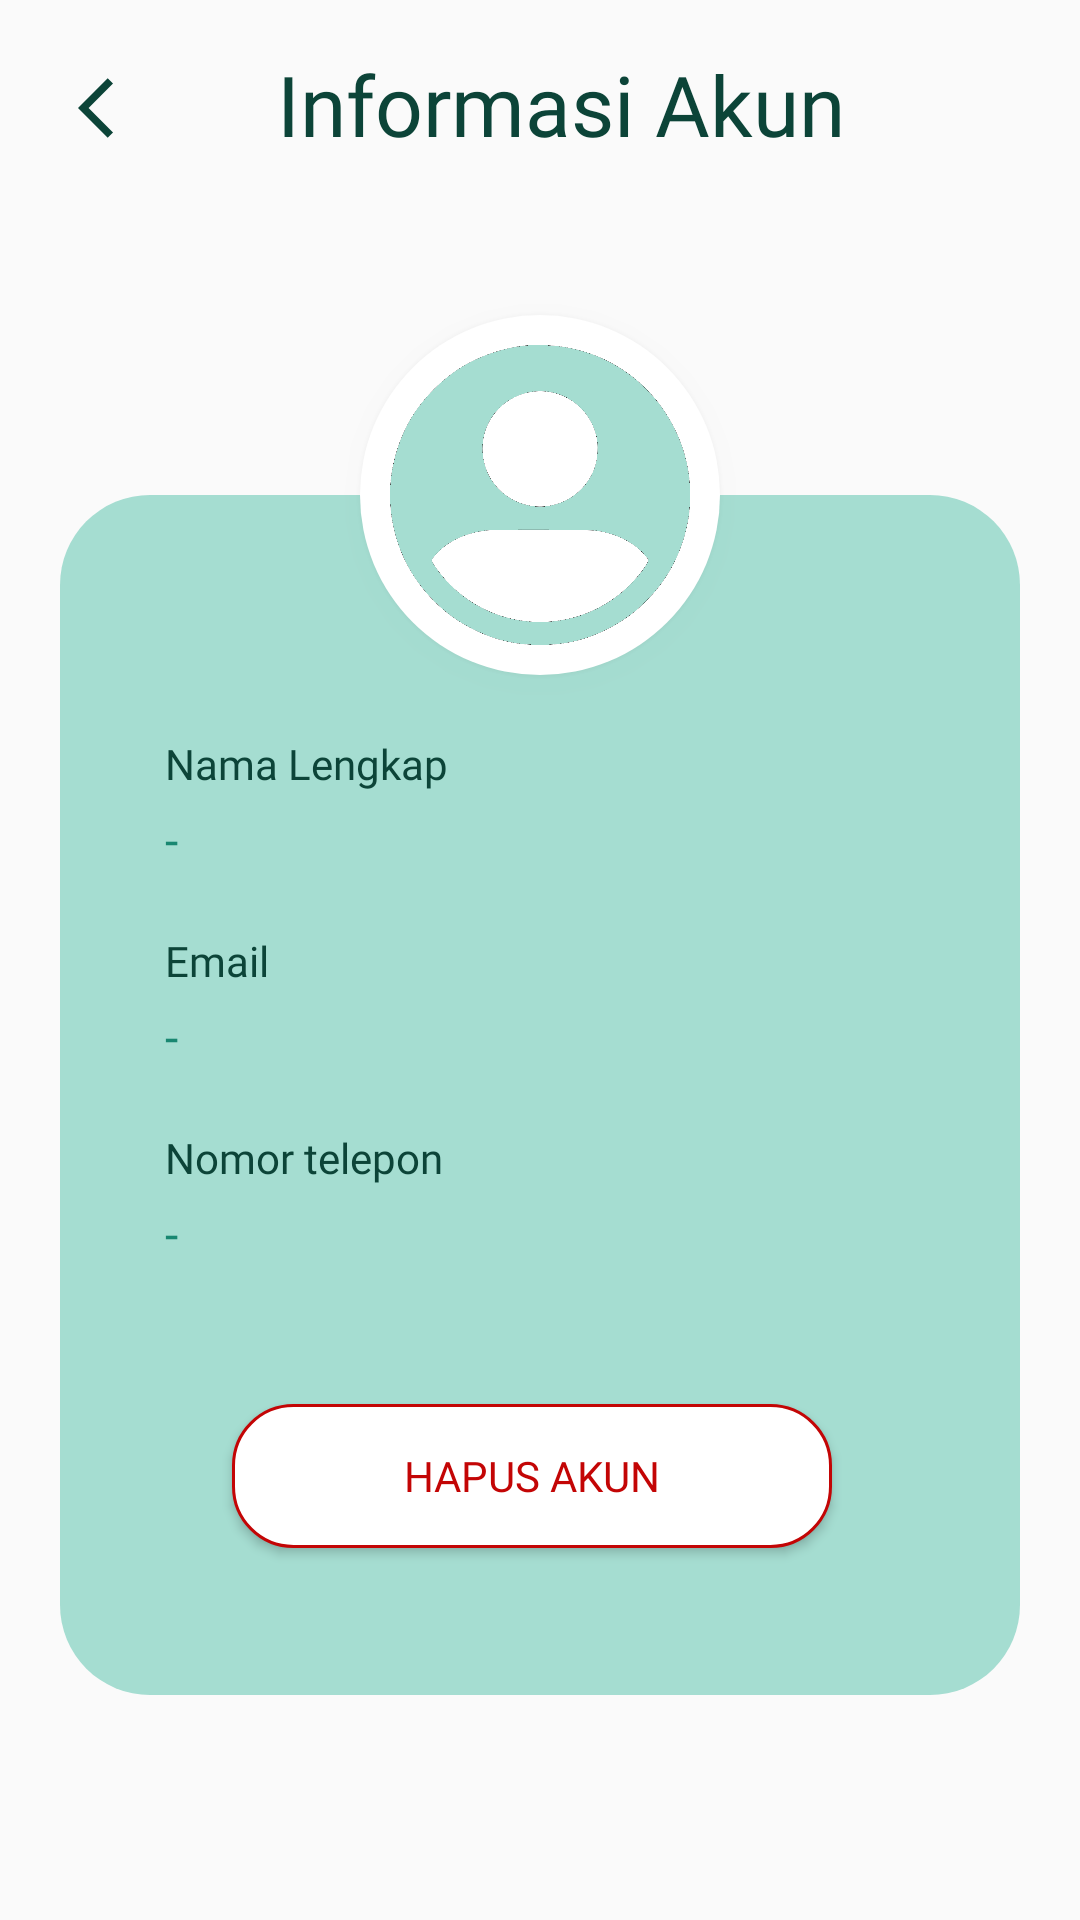

Android layout source for this screen:
<!-- AndroidManifest.xml: application theme Theme.AppProj -->
<!-- res/layout/fragment_acc_information.xml -->
<?xml version="1.0" encoding="utf-8"?>
<RelativeLayout xmlns:android="http://schemas.android.com/apk/res/android"
    xmlns:tools="http://schemas.android.com/tools"
    android:layout_width="match_parent"
    android:layout_height="match_parent"
    tools:context=".AccInformationFragment">

    <LinearLayout
        android:layout_width="match_parent"
        android:layout_height="wrap_content"
        android:orientation="horizontal"
        android:padding="16dp"
        android:layout_marginBottom="20dp">

        <ImageView
            android:id="@+id/back_arrow"
            android:contentDescription="back"
            android:layout_width="wrap_content"
            android:layout_height="wrap_content"
            android:layout_marginTop="8dp"
            android:layout_marginStart="10dp"
            android:src="@drawable/arrow_back" />

        <TextView
            android:id="@+id/title"
            android:layout_width="0dp"
            android:layout_height="wrap_content"
            android:layout_weight="1"
            android:text="@string/informasi_akun"
            android:fontFamily="@font/sf_bold"
            android:textColor="@color/green_20"
            android:textSize="28sp"
            android:layout_marginEnd="20dp"
            android:textAlignment="center" />
    </LinearLayout>

    <RelativeLayout
        android:layout_width="match_parent"
        android:layout_height="match_parent"
        android:padding="20dp"
        android:gravity="center">

        <ImageView
            android:layout_width="match_parent"
            android:layout_height="400dp"
            android:src="@drawable/bg_primary_rounded_light"
            android:scaleType="centerCrop"
            android:layout_marginTop="90dp" />

        <LinearLayout
            android:layout_width="match_parent"
            android:layout_height="wrap_content"
            android:layout_marginTop="150dp"
            android:gravity="center"
            android:orientation="vertical"
            android:padding="20dp">

            <TextView
                android:layout_width="match_parent"
                android:layout_height="wrap_content"
                android:layout_marginStart="10dp"
                android:layout_marginBottom="5dp"
                android:fontFamily="@font/sf_medium"
                android:text="@string/nama_lengkap"
                android:textColor="@color/green_20"
                android:textSize="14sp" />

            <TextView
                android:id="@+id/tv_username"
                android:layout_width="match_parent"
                android:layout_height="wrap_content"
                android:layout_marginBottom="20dp"
                android:fontFamily="@font/sf_regular"
                android:gravity="center_vertical"
                android:paddingStart="15dp"
                android:text="-"
                android:textColor="@color/green_40"
                android:textSize="16sp" />

            <TextView
                android:layout_width="match_parent"
                android:layout_height="wrap_content"
                android:layout_marginStart="10dp"
                android:layout_marginBottom="5dp"
                android:fontFamily="@font/sf_medium"
                android:text="@string/email"
                android:textColor="@color/green_20"
                android:textSize="14sp" />

            <TextView
                android:id="@+id/tv_email"
                android:layout_width="match_parent"
                android:layout_height="wrap_content"
                android:layout_marginBottom="20dp"
                android:fontFamily="@font/sf_regular"
                android:gravity="center_vertical"
                android:paddingStart="15dp"
                android:text="-"
                android:textColor="@color/green_40"
                android:textSize="16sp" />

            <TextView
                android:layout_width="match_parent"
                android:layout_height="wrap_content"
                android:layout_marginStart="10dp"
                android:layout_marginBottom="5dp"
                android:fontFamily="@font/sf_medium"
                android:text="@string/nomor_telepon"
                android:textColor="@color/green_20"
                android:textSize="14sp" />

            <TextView
                android:id="@+id/tv_phone"
                android:layout_width="match_parent"
                android:layout_height="wrap_content"
                android:layout_marginBottom="20dp"
                android:fontFamily="@font/sf_regular"
                android:gravity="center_vertical"
                android:paddingStart="15dp"
                android:text="-"
                android:textColor="@color/green_40"
                android:textSize="16sp" />

            <RelativeLayout
                android:layout_width="match_parent"
                android:layout_height="80dp"
                android:gravity="center">

            <Button
                android:id="@+id/btn_hapus"
                android:layout_width="200dp"
                android:layout_height="wrap_content"
                android:layout_marginEnd="5dp"
                android:layout_marginTop="20dp"
                android:background="@drawable/bg_stroke_roundedred"
                android:fontFamily="@font/sf_medium"
                android:text="@string/hapus_akun"
                android:textColor="@color/red" />
            </RelativeLayout>

        </LinearLayout>

        <ImageView
            android:id="@+id/profile_def"
            android:layout_width="120dp"
            android:layout_height="120dp"
            android:layout_centerHorizontal="true"
            android:layout_alignParentTop="true"
            android:layout_marginTop="30dp"
            android:translationZ="5dp"
            android:src="@drawable/profile_def"
            android:background="@drawable/circle_profilebg"
            android:padding="10dp" />

    </RelativeLayout>

</RelativeLayout>
<!-- resources referenced by this layout -->
<resources>
  <color name="green_20">#0C4438</color>
  <color name="green_40">#198771</color>
  <color name="red">#C30505</color>
  <!-- drawable arrow_back (drawable) -->
  <vector android:autoMirrored="true" android:height="24dp"
      android:tint="@color/green_20" android:viewportHeight="24"
      android:viewportWidth="24" android:width="24dp" xmlns:android="http://schemas.android.com/apk/res/android">
      <path android:fillColor="@android:color/white" android:pathData="M11.67,3.87L9.9,2.1 0,12l9.9,9.9 1.77,-1.77L3.54,12z"/>
  </vector>
  <!-- drawable bg_primary_rounded_light (drawable) -->
  <?xml version="1.0" encoding="utf-8"?>
  <shape xmlns:android="http://schemas.android.com/apk/res/android"
      android:shape="rectangle">
      <solid android:color="#A5DDD1" />
      <corners android:radius="30dp"/>
  </shape>
  <!-- drawable bg_stroke_roundedred (drawable) -->
  <?xml version="1.0" encoding="utf-8"?>
  <shape xmlns:android="http://schemas.android.com/apk/res/android"
      android:shape="rectangle">
      <solid android:color="@color/white" />
      <corners android:radius="20dp"/>
      <stroke android:width="1dp"
          android:color="@color/red"/>
  </shape>
  <!-- drawable circle_profilebg (drawable) -->
  <?xml version="1.0" encoding="utf-8"?>
  <shape xmlns:android="http://schemas.android.com/apk/res/android"
      android:shape="rectangle">
      <solid android:color="@color/white" />
      <corners android:radius="1000dp"/>
  </shape>
  <!-- drawable profile_def: png bitmap (drawable, 63601 bytes) -->
  <string name="email">Email</string>
  <string name="hapus_akun">HAPUS AKUN</string>
  <string name="informasi_akun">Informasi Akun</string>
  <string name="nama_lengkap">Nama Lengkap</string>
  <string name="nomor_telepon">Nomor telepon</string>
  <style name="Theme.AppProj" parent="Theme.AppCompat.Light.NoActionBar">
          <item name="android:windowTranslucentStatus">true</item>
          <item name="android:windowDrawsSystemBarBackgrounds">false</item>
      </style>
  <color name="white">#FFFFFF</color>
</resources>
